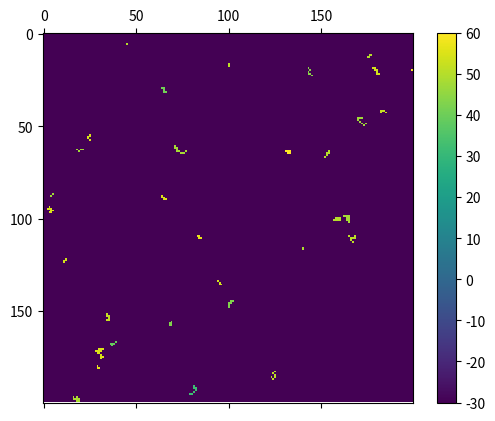

Reproduce this figure in Python.
# coding = UTF-8
# written by Samuel Churlaud - quendil1
# distributed under license GPL-3.0
# cells growing on a plate with different phenotypes represented by a value
# for JereModel on github.com/quendil1/jeremodel
# version 3.2.2


import numpy as np
import matplotlib.pyplot as plt
import matplotlib.animation as animation
import os.path


N = 200                # size of grid side
n_loop = 200           # number of iterations
state = [1, -30]       # possible starting state for any position
prob = 0.001           # probability for a position to be a cell
counter = []           # progress counter

diversity = 5          # genetic diversity of the population, the bigger the more diverse (arbitrary unit)
averageValue = 50      # average value


gifNumber = 1
while os.path.exists('animation' + str(N) + '_' + str(n_loop) + '_' + str(gifNumber) + '.gif') is True:
    gifNumber += 1


def cellgrowth(grid):
    newGrid = grid
    for i in range(N - 2):
        i += 1
        for j in range(N - 2):
            j += 1

            # if case not empty and not surrounded, try to fill one of the surrounding case, else skip
            if (grid[i, j] < 0) or ((grid[i, j - 1] >= 0) and (grid[i, j + 1] >= 0) and (grid[i - 1, j] >= 0) and
               (grid[i + 1, j] >= 0) and (grid[i - 1, j - 1] >= 0) and (grid[i - 1, j + 1] >= 0) and
               (grid[i + 1, j - 1] >= 0) and (grid[i + 1, j + 1] >= 0)):
                continue
            else:
                x = np.random.choice([-1, 0, 1])
                y = np.random.choice([-1, 0, 1])
                if grid[i + x, j + y] >= 0:
                    j -= 1
                    continue
                else:
                    newGrid[i + x, j + y] = grid[i, j]
                    continue

    # update counter
    if (len(counter) % 10) == 0:
        print("progress %.0f%%" % (100. * float(len(counter)) / float(n_loop)))
    else:
        pass
    counter.append(0)

    # update data
    mat.set_data(newGrid)
    return [mat]


grid = np.random.choice(state, N * N, p=[prob, 1 - prob]).reshape(N, N)  # generate grid and populate it

# randomize value for each cell
for i in range(N):
    for j in range(N):
        if grid[i, j] == 1:
            a = abs(np.random.normal(averageValue, diversity))
            if (a > 100) or (a < 0):
                j -= 1
            else:
                grid[i, j] = a


def update(data):
    return cellgrowth(grid)


# set up animation
fig, ax = plt.subplots()
mat = ax.matshow(grid)
plt.colorbar(mat)
ani = animation.FuncAnimation(fig, update, frames=n_loop, interval=1, save_count=50, blit=True)
# ani.save('animation' + str(N) + '_' + str(n_loop) + '_' + str(gifNumber) + '.gif', writer='imagemagick', fps=10)
plt.show()
